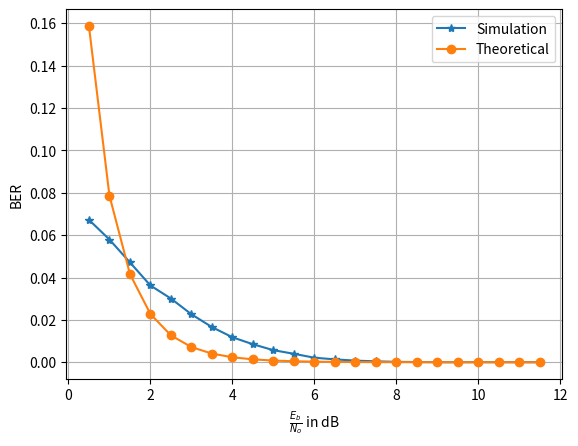

Recreate this plot in Python.
import matplotlib.pyplot as plt
from scipy.special import erfc
import numpy as np
import random

def Q(x):
    return 0.5*erfc(x*2**(-0.5))

def decibel_to_number(db_val):
    return 10**(db_val*0.1)

def noise_variance(eboverno, R):
    return (2*R*eboverno)**(-0.5)

def Bit_Error_Rate(eboverno, R):
    return Q(noise_variance(eboverno, R)**(-1))

TheoreticalBER = np.vectorize(Bit_Error_Rate)
db_to_num = np.vectorize(decibel_to_number)

def plot_graph():
    x_scale = np.arange(0, 12, 0.001)
    x = db_to_num(x_scale)
    y_scale = TheoreticalBER(x, 1)

    plt.plot(x_scale, y_scale)
    plt.show()

# Uncoded BPSK hence R=1.

def run(val):
    ebnodb = val
    R = 1 
    ebno = decibel_to_number(ebnodb)
    variance_of_noise = noise_variance(ebno, R)
    N = 1000 # number of bits of message per block
    blocks = 100
    err = 0

    for j in range(blocks):
        msg = ''
        for i in range(N):
            msg += str(random.choice([0, 1]))

        s = [1-2*int(i) for i in msg]
        r = np.array(s) + np.random.normal(0, variance_of_noise, N)
        
        m_cap = ''
        for i in r:
            if i <=0:
                m_cap += '1'
            else:
                m_cap += '0'
         
        for i in range(len(msg)):
            if msg[i] != m_cap[i]:
                err += 1
    BER_sim = err*(N*blocks)**(-1)
    return BER_sim
    
simulation = np.vectorize(run)

x = np.arange(0.5, 12, 0.5)
y = simulation(x)
yth = TheoreticalBER(x, 1)
plt.plot(x, y, label="Simulation", marker='*')
plt.plot(x, yth, label="Theoretical", marker='o')
plt.legend()
plt.grid()
plt.xlabel(r"$\frac{E_{b}}{N_{o}}$ in dB")
plt.ylabel("BER")
plt.show()
